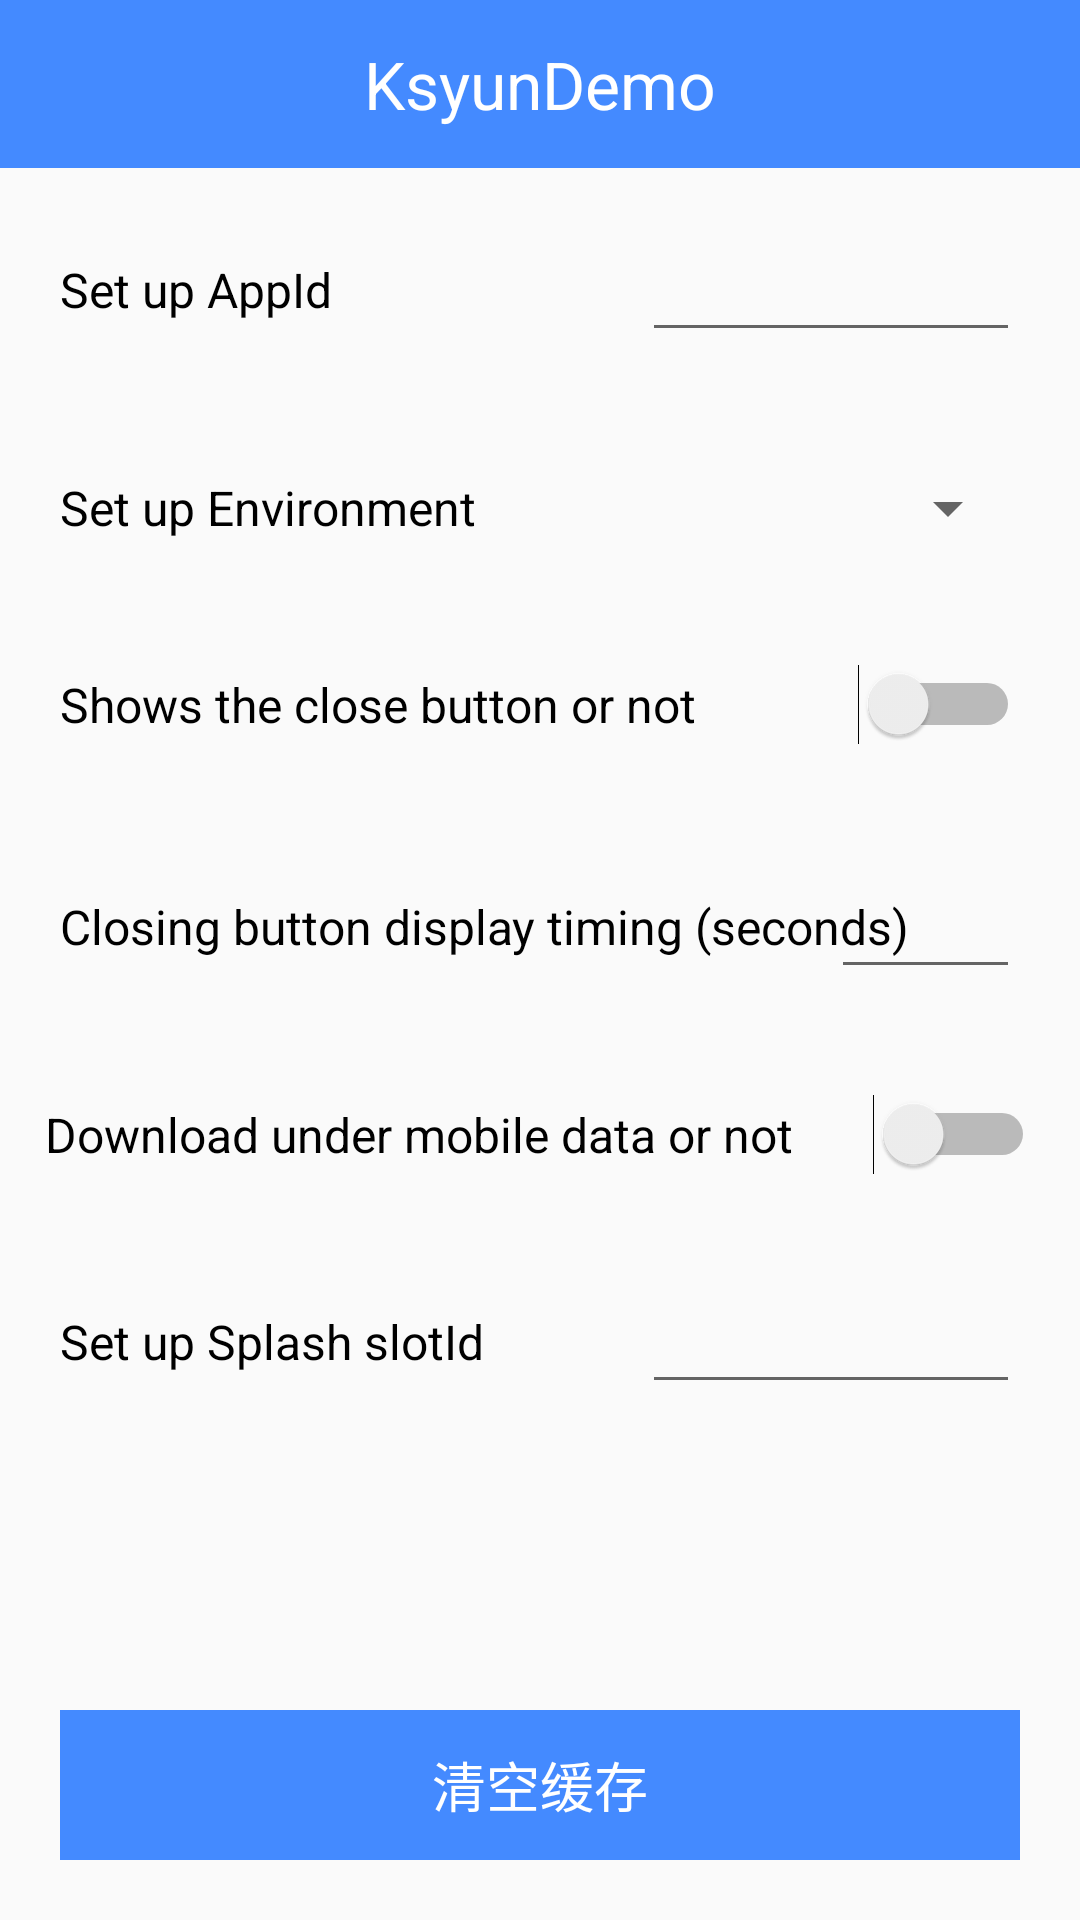

Reconstruct the res/layout file that produces this screen, plus the resources it refers to.
<!-- AndroidManifest.xml: application theme AppTheme -->
<!-- res/layout/activity_setup.xml -->
<?xml version="1.0" encoding="utf-8"?>
<LinearLayout
    xmlns:android="http://schemas.android.com/apk/res/android"
    android:layout_width="match_parent"
    android:layout_height="match_parent"
    android:orientation="vertical">

    <include layout="@layout/base_action_bar_view"/>

    <RelativeLayout
        android:layout_width="match_parent"
        android:layout_height="match_parent">

        <LinearLayout
            android:id="@+id/linearLayout"
            android:layout_width="match_parent"
            android:layout_height="wrap_content"
            android:layout_alignParentTop="true"
            android:orientation="vertical">

            <RelativeLayout
                android:layout_width="match_parent"
                android:layout_height="wrap_content"
                android:padding="20dp">

                <TextView
                    android:layout_width="wrap_content"
                    android:layout_height="wrap_content"
                    android:layout_centerVertical="true"
                    android:text="Set up AppId"
                    android:textColor="@color/color_000000"
                    android:textSize="16dp"/>

                <EditText
                    android:id="@+id/setup_app_id_et"
                    android:layout_width="wrap_content"
                    android:layout_height="wrap_content"
                    android:layout_alignParentRight="true"
                    android:ems="6"
                    android:gravity="center"
                    android:maxLines="1"
                    android:textColorHint="@color/color_888888"/>

            </RelativeLayout>

            <RelativeLayout
                android:layout_width="match_parent"
                android:layout_height="wrap_content"
                android:padding="20dp">

                <TextView
                    android:layout_width="wrap_content"
                    android:layout_height="wrap_content"
                    android:layout_centerVertical="true"
                    android:text="Set up Environment"
                    android:textColor="@color/color_000000"
                    android:textSize="16dp"/>

                <Spinner
                    android:id="@+id/setup_env_spn"
                    android:layout_width="wrap_content"
                    android:layout_height="wrap_content"
                    android:layout_alignParentRight="true"/>

            </RelativeLayout>

            <RelativeLayout
                android:layout_width="match_parent"
                android:layout_height="wrap_content"
                android:padding="20dp">

                <TextView
                    android:layout_width="wrap_content"
                    android:layout_height="wrap_content"
                    android:layout_centerVertical="true"
                    android:text="Shows the close button or not"
                    android:textColor="@color/color_000000"
                    android:textSize="16dp"/>

                <Switch
                    android:id="@+id/setup_close_swh"
                    android:layout_width="wrap_content"
                    android:layout_height="wrap_content"
                    android:layout_alignParentRight="true"/>

            </RelativeLayout>

            <RelativeLayout
                android:layout_width="match_parent"
                android:layout_height="wrap_content"
                android:padding="20dp">

                <TextView
                    android:layout_width="wrap_content"
                    android:layout_height="wrap_content"
                    android:layout_centerVertical="true"
                    android:text="Closing button display timing (seconds)"
                    android:textColor="@color/color_000000"
                    android:textSize="16dp"/>

                <EditText
                    android:id="@+id/setup_show_second_et"
                    android:layout_width="wrap_content"
                    android:layout_height="wrap_content"
                    android:layout_alignParentRight="true"
                    android:ems="3"
                    android:gravity="center"
                    android:inputType="number"
                    android:textColorHint="@color/color_888888"/>

            </RelativeLayout>

            <RelativeLayout
                android:layout_width="match_parent"
                android:layout_height="wrap_content"
                android:padding="15dp">

                <TextView
                    android:layout_width="wrap_content"
                    android:layout_height="wrap_content"
                    android:layout_centerVertical="true"
                    android:text="Download under mobile data or not"
                    android:textColor="@color/color_000000"
                    android:textSize="16dp"/>

                <Switch
                    android:id="@+id/setup_load_4g"
                    android:layout_width="wrap_content"
                    android:layout_height="wrap_content"
                    android:layout_alignParentRight="true"/>

            </RelativeLayout>

            <RelativeLayout
                android:layout_width="match_parent"
                android:layout_height="wrap_content"
                android:padding="20dp">

                <TextView
                    android:layout_width="wrap_content"
                    android:layout_height="wrap_content"
                    android:layout_centerVertical="true"
                    android:text="Set up Splash slotId"
                    android:textColor="@color/color_000000"
                    android:textSize="16dp"/>

                <EditText
                    android:id="@+id/setup_Splash_slotId_et"
                    android:layout_width="wrap_content"
                    android:layout_height="wrap_content"
                    android:layout_alignParentRight="true"
                    android:ems="6"
                    android:gravity="center"
                    android:maxLines="1"
                    android:textColorHint="@color/color_888888"/>

            </RelativeLayout>

        </LinearLayout>

        <TextView
            android:id="@+id/ac_setup_clear_cache_tv"
            android:layout_width="match_parent"
            android:layout_height="50dp"
            android:layout_alignParentBottom="true"
            android:layout_margin="20dp"
            android:background="@color/colorPrimary"
            android:gravity="center"
            android:text="清空缓存"
            android:textColor="@color/color_FFFFFF"
            android:textSize="18dp"/>

    </RelativeLayout>


</LinearLayout>
<!-- res/layout/base_action_bar_view.xml (included above) -->
<?xml version="1.0" encoding="utf-8"?>
<RelativeLayout
    xmlns:android="http://schemas.android.com/apk/res/android"
    android:layout_width="match_parent"
    android:layout_height="?android:actionBarSize"
    android:background="@color/colorPrimary"
    android:paddingLeft="10dp"
    android:paddingRight="10dp">

    <TextView
        android:id="@+id/action_bar_left_tv"
        android:layout_width="35dp"
        android:layout_height="35dp"
        android:layout_alignParentLeft="true"
        android:layout_centerVertical="true"
        android:gravity="center"
        android:textColor="@color/color_FFFFFF"/>

    <TextView
        android:id="@+id/action_bar_title_tv"
        android:layout_width="wrap_content"
        android:layout_height="wrap_content"
        android:layout_centerInParent="true"
        android:text="@string/app_name"
        android:textColor="@color/color_FFFFFF"
        android:textSize="22dp"/>

    <TextView
        android:id="@+id/action_bar_right_tv"
        android:layout_width="35dp"
        android:layout_height="35dp"
        android:layout_alignParentRight="true"
        android:layout_centerVertical="true"
        android:gravity="center"
        android:textColor="@color/color_FFFFFF"/>

</RelativeLayout>
<!-- resources referenced by this layout -->
<resources>
  <color name="colorPrimary">#448aff</color>
  <color name="color_000000">#000000</color>
  <color name="color_888888">#888888</color>
  <color name="color_FFFFFF">#FFFFFF</color>
  <string name="app_name">KsyunDemo</string>
  <style name="AppTheme" parent="Theme.AppCompat.Light.NoActionBar">
          
          <item name="colorPrimary">@color/colorPrimary</item>
          <item name="colorPrimaryDark">@color/colorPrimaryDark</item>
          <item name="colorAccent">@color/colorAccent</item>
      </style>
  <color name="colorPrimaryDark">#2072fb</color>
  <color name="colorAccent">#448aff</color>
</resources>
